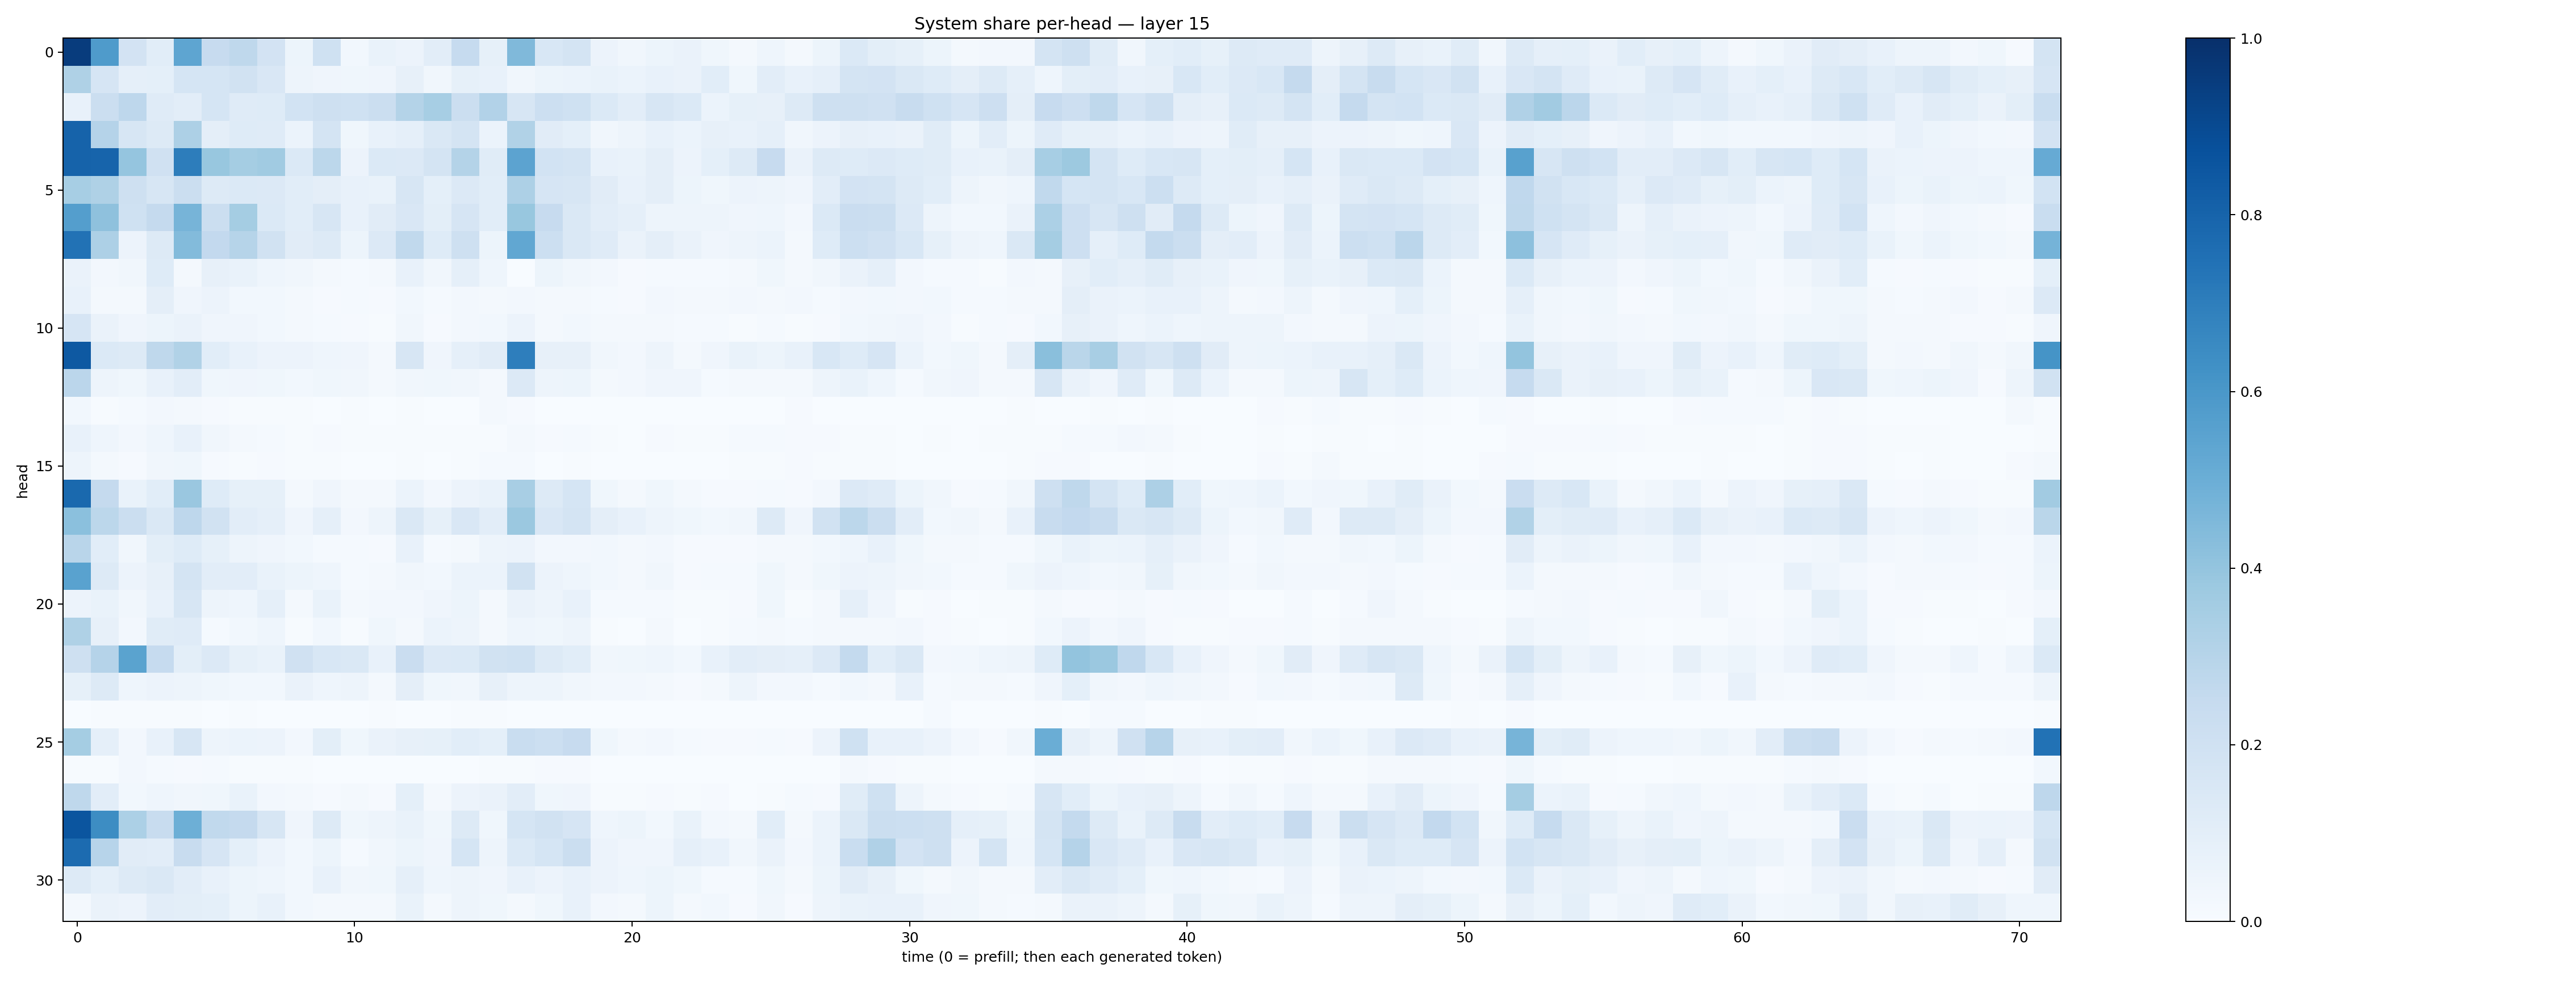

Source data for this figure (header and first rows):
0.9515373, 0.5848252, 0.18176755, 0.10769878, 0.53663474, 0.24597344, 0.26984224, 0.18109107, 0.051415704, 0.20134178, 0.02751309, 0.06759167, 0.055389293, 0.104125515, 0.24663909, 0.083280936, 0.44725013, 0.15466528, 0.17302114, 0.05710568, 0.033678945, 0.052640054, 0.06337498, 0.038758118
0.3222, 0.1667, 0.08792, 0.09323, 0.1715, 0.1693, 0.1902, 0.1505, 0.04777, 0.04081, 0.03598, 0.0413, 0.07846, 0.03506, 0.08391, 0.07402, 0.0317, 0.05301, 0.06114, 0.06724, 0.06117, 0.07177, 0.06633, 0.1074
0.0771, 0.2228, 0.2744, 0.1194, 0.1053, 0.1707, 0.1177, 0.1228, 0.1863, 0.2038, 0.2011, 0.2237, 0.3048, 0.3438, 0.2256, 0.311, 0.1609, 0.216, 0.2028, 0.1406, 0.1045, 0.1597, 0.1403, 0.06241
0.8023, 0.3046, 0.1595, 0.1279, 0.3249, 0.09747, 0.1217, 0.1196, 0.0586, 0.1737, 0.03791, 0.07806, 0.08879, 0.1425, 0.1772, 0.0623, 0.3132, 0.1094, 0.0904, 0.03375, 0.05037, 0.07335, 0.0612, 0.08076
0.8044, 0.7972, 0.3963, 0.1974, 0.7012, 0.3871, 0.3545, 0.3663, 0.1395, 0.2792, 0.05708, 0.137, 0.134, 0.1792, 0.3084, 0.1139, 0.5467, 0.1862, 0.1757, 0.07794, 0.06988, 0.09437, 0.05768, 0.09372
0.3476, 0.321, 0.2042, 0.1627, 0.2255, 0.127, 0.1375, 0.1344, 0.1085, 0.09448, 0.07387, 0.06775, 0.158, 0.09043, 0.1367, 0.109, 0.3268, 0.1672, 0.1636, 0.1125, 0.07221, 0.09375, 0.05393, 0.03639
0.5688, 0.4139, 0.1994, 0.2518, 0.4716, 0.2218, 0.3521, 0.1402, 0.1073, 0.1576, 0.07118, 0.1113, 0.1495, 0.1008, 0.1671, 0.1072, 0.388, 0.2424, 0.1474, 0.1042, 0.08708, 0.04724, 0.05004, 0.05075
0.7435, 0.3245, 0.05558, 0.1268, 0.4381, 0.2582, 0.2979, 0.1939, 0.1113, 0.126, 0.05299, 0.1332, 0.2642, 0.1233, 0.2048, 0.05443, 0.5285, 0.2167, 0.1439, 0.1185, 0.06492, 0.09705, 0.06569, 0.04218
0.06285, 0.02585, 0.03361, 0.1247, 0.01805, 0.08132, 0.06964, 0.04419, 0.0319, 0.02152, 0.01235, 0.01853, 0.07411, 0.03309, 0.08909, 0.04606, 0.003875, 0.05089, 0.03423, 0.02498, 0.008393, 0.01555, 0.01407, 0.01295
0.07754, 0.0192, 0.01981, 0.09416, 0.04157, 0.05514, 0.02847, 0.02797, 0.01803, 0.01135, 0.01265, 0.009528, 0.02901, 0.01341, 0.02554, 0.01785, 0.02543, 0.02194, 0.01867, 0.01219, 0.01081, 0.02676, 0.01991, 0.02295
0.1653, 0.064, 0.04168, 0.05432, 0.06294, 0.04202, 0.04196, 0.02945, 0.01603, 0.01174, 0.01073, 0.00573, 0.03183, 0.01028, 0.02667, 0.03001, 0.05773, 0.02272, 0.03016, 0.017, 0.0228, 0.02009, 0.01431, 0.0119
0.8407, 0.1385, 0.126, 0.2712, 0.3143, 0.1078, 0.07784, 0.05717, 0.05608, 0.04434, 0.04084, 0.02044, 0.1579, 0.04182, 0.08955, 0.1097, 0.6973, 0.08156, 0.08073, 0.03212, 0.02428, 0.0491, 0.02072, 0.04003
0.2819, 0.05008, 0.03521, 0.07207, 0.1038, 0.03857, 0.04262, 0.03781, 0.02844, 0.03606, 0.03274, 0.02275, 0.03181, 0.03689, 0.03504, 0.02274, 0.1346, 0.04801, 0.05456, 0.02021, 0.02437, 0.04068, 0.04022, 0.01506
0.02736, 0.004777, 0.01175, 0.02478, 0.01637, 0.009016, 0.004175, 0.006881, 0.004986, 0.003881, 0.005661, 0.001795, 0.006297, 0.001943, 0.003126, 0.01642, 0.00798, 0.001082, 0.001626, 0.0009253, 0.0007243, 0.00193, 0.0008326, 0.00233
0.07386, 0.04519, 0.02698, 0.04543, 0.07607, 0.03415, 0.01969, 0.01451, 0.007078, 0.01066, 0.006144, 0.004225, 0.007025, 0.004869, 0.006107, 0.007716, 0.02277, 0.01114, 0.01354, 0.004761, 0.002808, 0.008982, 0.005491, 0.0061
0.04983, 0.01939, 0.008919, 0.03502, 0.0356, 0.009803, 0.004061, 0.007897, 0.00436, 0.005761, 0.002294, 0.00223, 0.006142, 0.002926, 0.006111, 0.01188, 0.01184, 0.003536, 0.004567, 0.002303, 0.001527, 0.002713, 0.00361, 0.003
0.7806, 0.2532, 0.07012, 0.1085, 0.384, 0.1219, 0.08511, 0.08399, 0.02128, 0.04151, 0.02186, 0.01871, 0.06077, 0.02473, 0.05587, 0.06941, 0.3408, 0.1262, 0.1708, 0.03612, 0.02186, 0.03593, 0.01703, 0.01005
0.4208, 0.2782, 0.2222, 0.1451, 0.2735, 0.1912, 0.1023, 0.08724, 0.04138, 0.08672, 0.02576, 0.04837, 0.1467, 0.08553, 0.152, 0.1039, 0.3792, 0.1512, 0.1727, 0.09619, 0.07308, 0.04727, 0.03559, 0.02909
0.2915, 0.108, 0.0346, 0.1015, 0.1238, 0.08255, 0.04802, 0.04021, 0.02793, 0.01511, 0.01413, 0.0109, 0.07518, 0.01339, 0.01987, 0.04938, 0.05813, 0.02433, 0.02727, 0.02758, 0.0221, 0.02532, 0.01046, 0.009491
0.5524, 0.1254, 0.05507, 0.07898, 0.175, 0.1025, 0.1054, 0.0681, 0.05111, 0.04379, 0.01356, 0.02043, 0.03173, 0.03089, 0.05985, 0.0595, 0.191, 0.05688, 0.04303, 0.02935, 0.01924, 0.03474, 0.01114, 0.01283
0.05821, 0.06888, 0.03289, 0.07632, 0.1567, 0.04968, 0.04427, 0.0878, 0.01833, 0.06735, 0.01937, 0.02513, 0.02502, 0.03919, 0.05267, 0.02152, 0.06261, 0.05006, 0.07497, 0.01259, 0.01363, 0.01192, 0.007137, 0.005229
0.3209, 0.07978, 0.02498, 0.1169, 0.1193, 0.01194, 0.02825, 0.04625, 0.007204, 0.0298, 0.005639, 0.03765, 0.02017, 0.05929, 0.04816, 0.0221, 0.04575, 0.03523, 0.0487, 0.005659, 0.003235, 0.01668, 0.002594, 0.007711
0.204, 0.3028, 0.5471, 0.2484, 0.09777, 0.1345, 0.08454, 0.07015, 0.1966, 0.156, 0.1472, 0.07663, 0.2282, 0.1335, 0.1368, 0.1919, 0.2003, 0.1304, 0.1059, 0.03389, 0.0376, 0.04531, 0.0302, 0.0767
0.08468, 0.13, 0.04658, 0.05666, 0.0469, 0.03835, 0.02913, 0.02948, 0.06366, 0.04304, 0.04831, 0.01699, 0.09393, 0.03866, 0.03149, 0.08045, 0.04794, 0.04831, 0.03401, 0.02407, 0.0254, 0.01662, 0.009311, 0.01884
0.0009187, 0.007252, 0.006308, 0.005885, 0.005696, 0.001614, 0.004468, 0.003125, 0.002957, 0.001095, 0.002951, 0.004426, 0.002849, 0.002521, 0.004529, 0.004402, 0.00144, 0.001912, 0.00117, 0.0005595, 0.001536, 0.0006228, 0.00229, 0.0007423
0.3547, 0.08952, 0.02586, 0.07104, 0.1618, 0.04795, 0.06014, 0.0576, 0.02666, 0.09935, 0.03737, 0.06352, 0.08026, 0.08271, 0.1069, 0.09031, 0.2319, 0.2174, 0.2434, 0.03733, 0.01697, 0.02696, 0.01334, 0.008648
0.006931, 0.00518, 0.02579, 0.01294, 0.008176, 0.01208, 0.005917, 0.006454, 0.006533, 0.003634, 0.002947, 0.001526, 0.003172, 0.0007444, 0.002597, 0.005729, 0.005869, 0.008154, 0.009381, 0.001691, 0.002723, 0.001824, 0.0008076, 0.0007602
0.2715, 0.1032, 0.02947, 0.04431, 0.03501, 0.03886, 0.06991, 0.02584, 0.01979, 0.0103, 0.02121, 0.009899, 0.09046, 0.01911, 0.05477, 0.06389, 0.1036, 0.03605, 0.04249, 0.007277, 0.006933, 0.01095, 0.005245, 0.007982
0.858, 0.6421, 0.3303, 0.242, 0.4961, 0.2636, 0.2505, 0.16, 0.03942, 0.1286, 0.03652, 0.05049, 0.06771, 0.03816, 0.1307, 0.03861, 0.1695, 0.1903, 0.1677, 0.04639, 0.05252, 0.0288, 0.06652, 0.026
0.7701, 0.294, 0.1096, 0.1035, 0.2368, 0.1647, 0.09253, 0.05849, 0.02753, 0.05317, 0.01562, 0.03327, 0.05136, 0.0398, 0.1703, 0.04688, 0.1372, 0.1708, 0.2237, 0.05759, 0.04008, 0.04045, 0.08732, 0.07431
0.1322, 0.09131, 0.1272, 0.1422, 0.1036, 0.07355, 0.05204, 0.04297, 0.02798, 0.07253, 0.03319, 0.03586, 0.08854, 0.04597, 0.0483, 0.04079, 0.07091, 0.05769, 0.07577, 0.05671, 0.04498, 0.05321, 0.03698, 0.01516
0.02282, 0.06528, 0.05678, 0.1049, 0.09847, 0.09356, 0.05356, 0.07291, 0.02868, 0.02229, 0.01785, 0.02295, 0.06676, 0.01903, 0.04715, 0.03614, 0.0193, 0.03698, 0.07759, 0.02579, 0.016, 0.0512, 0.0215, 0.02851
